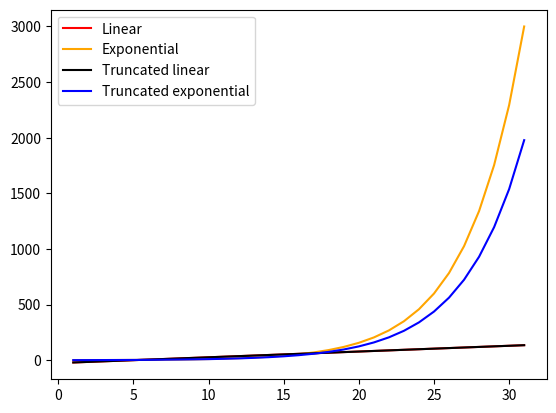

Write Python code to recreate this figure.
import matplotlib.pyplot as plt
import numpy as np
import math

SAMPLES = 31

x = np.linspace(1, 18, 18)
ox = np.linspace(1, SAMPLES, SAMPLES)
y = np.array([1, 1, 3, 3, 3, 3, 4, 6, 6, 9, 13, 15, 17, 29, 47, 59, 89, 123])

def compute_function_coeff_kQ(x, y):
    x_mean = sum(x) / len(x)
    y_mean = sum(y) / len(y)

    a = sum((x - x_mean) * y) / sum((x - x_mean) ** 2)
    b = sum(x * (y_mean * x - x_mean * y)) / sum((x - x_mean) ** 2)

    return (a, b)


(a, b) = compute_function_coeff_kQ(x, y)
oy_lin = a * ox + b

line1, = plt.plot(ox, oy_lin, color='red', label='Linear')

y_log = np.log(y)
(a_log, b_log) = compute_function_coeff_kQ(x, y_log)

oy_exp = np.exp(a_log * ox + b_log)
line2, = plt.plot(ox, oy_exp, color='orange', label='Exponential')

x_trunc = np.array([1, 4, 7, 10, 13, 16])
y_trunc = np.array([1, 3, 4, 9, 17, 59])

(a_trunc, b_trunc) = compute_function_coeff_kQ(x_trunc, y_trunc)
oy_trunc_lin = a * ox + b

line3, = plt.plot(ox, oy_trunc_lin, color='black', label='Truncated linear')

y_trunc_log = np.log(y_trunc)
(a_trunc_log, b_trunc_log) = compute_function_coeff_kQ(x_trunc, y_trunc_log)
oy_trunc_exp = np.exp(a_trunc_log * ox + b_trunc_log)

line4, = plt.plot(ox, oy_trunc_exp, color='blue', label='Truncated exponential')

plt.legend(handles=[line1, line2, line3, line4])
plt.show()

# Vorhersage fur die 30-te Tag.
# Die exponentielle ist fast 3 mal grosser (2999) als die aktuelle Wert (1029).
# Die lineare ist 135.
print(oy_lin[30])
print(oy_exp[30])

# Fur die fehlenden Daten
# Die exponentielle ist ~2 mal grosser (1977) als die aktuelle Wert (1029).
# Die linieare ist die gleiche mit der berechnet mit allen Daten.
print(oy_trunc_lin[30])
print(oy_trunc_exp[30])